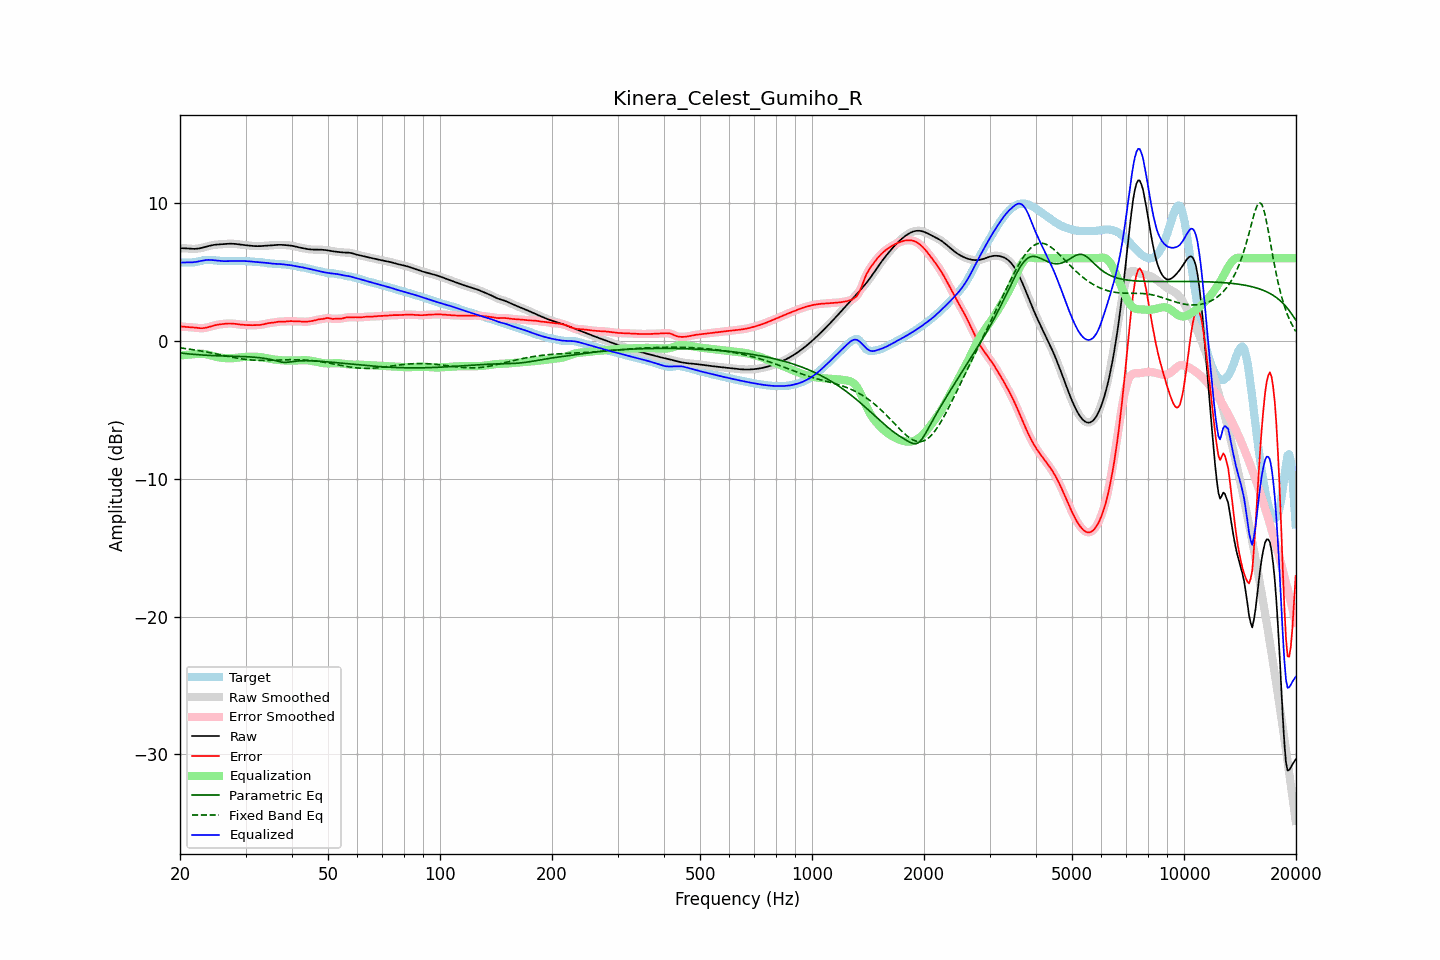

Source data for this figure (header and first rows):
frequency, raw, error, smoothed, error_smoothed, equalization, parametric_eq, fixed_band_eq, equalized_raw, equalized_smoothed, target
20.00, 6.73, 1.05, 6.73, 1.05, -1.05, -0.88, -0.50, 5.68, 5.68, 5.68
20.20, 6.73, 1.04, 6.73, 1.04, -1.04, -0.89, -0.52, 5.68, 5.68, 5.68
20.40, 6.72, 1.03, 6.72, 1.03, -1.03, -0.90, -0.53, 5.69, 5.69, 5.69
20.61, 6.72, 1.02, 6.72, 1.02, -1.02, -0.91, -0.55, 5.69, 5.69, 5.70
20.81, 6.71, 1.01, 6.71, 1.01, -1.01, -0.93, -0.56, 5.69, 5.69, 5.69
21.02, 6.70, 1.01, 6.70, 1.01, -1.00, -0.94, -0.58, 5.69, 5.69, 5.69
21.23, 6.69, 1.00, 6.69, 1.00, -0.99, -0.95, -0.60, 5.69, 5.70, 5.69
21.44, 6.68, 0.99, 6.68, 0.99, -0.98, -0.96, -0.62, 5.70, 5.70, 5.69
21.66, 6.68, 0.98, 6.68, 0.98, -0.97, -0.97, -0.63, 5.71, 5.71, 5.70
21.87, 6.68, 0.97, 6.68, 0.97, -0.96, -0.98, -0.65, 5.72, 5.72, 5.71
22.09, 6.68, 0.95, 6.68, 0.95, -0.95, -0.99, -0.67, 5.74, 5.74, 5.73
22.31, 6.70, 0.94, 6.70, 0.94, -0.94, -1.00, -0.69, 5.76, 5.76, 5.76
22.54, 6.71, 0.93, 6.71, 0.93, -0.93, -1.01, -0.71, 5.78, 5.78, 5.78
22.76, 6.74, 0.92, 6.74, 0.92, -0.93, -1.02, -0.73, 5.81, 5.81, 5.81
22.99, 6.76, 0.92, 6.76, 0.92, -0.93, -1.02, -0.75, 5.83, 5.83, 5.84
23.22, 6.80, 0.93, 6.80, 0.93, -0.94, -1.03, -0.77, 5.85, 5.85, 5.86
23.45, 6.83, 0.95, 6.83, 0.95, -0.96, -1.04, -0.79, 5.87, 5.87, 5.88
23.69, 6.86, 0.98, 6.86, 0.98, -0.99, -1.04, -0.82, 5.88, 5.88, 5.88
23.92, 6.89, 1.01, 6.89, 1.01, -1.01, -1.05, -0.84, 5.88, 5.88, 5.88
24.16, 6.92, 1.05, 6.92, 1.05, -1.05, -1.06, -0.86, 5.88, 5.88, 5.87
24.40, 6.95, 1.08, 6.95, 1.08, -1.08, -1.06, -0.88, 5.87, 5.87, 5.86
24.65, 6.96, 1.12, 6.96, 1.12, -1.11, -1.07, -0.91, 5.86, 5.86, 5.85
24.89, 6.98, 1.14, 6.98, 1.14, -1.14, -1.07, -0.93, 5.84, 5.84, 5.84
25.14, 6.99, 1.17, 6.99, 1.17, -1.16, -1.08, -0.96, 5.83, 5.83, 5.82
25.39, 7.00, 1.19, 7.00, 1.19, -1.19, -1.08, -0.98, 5.81, 5.81, 5.81
25.65, 7.01, 1.20, 7.01, 1.21, -1.21, -1.08, -1.00, 5.80, 5.80, 5.80
25.91, 7.02, 1.22, 7.02, 1.22, -1.22, -1.09, -1.03, 5.79, 5.79, 5.80
26.16, 7.02, 1.23, 7.02, 1.23, -1.24, -1.09, -1.05, 5.79, 5.79, 5.79
26.43, 7.03, 1.24, 7.03, 1.24, -1.25, -1.10, -1.08, 5.79, 5.79, 5.79
26.69, 7.04, 1.25, 7.04, 1.26, -1.26, -1.10, -1.10, 5.79, 5.79, 5.79
26.96, 7.05, 1.26, 7.05, 1.26, -1.26, -1.10, -1.13, 5.79, 5.79, 5.79
27.23, 7.05, 1.27, 7.05, 1.27, -1.26, -1.11, -1.15, 5.79, 5.79, 5.79
27.50, 7.05, 1.26, 7.05, 1.26, -1.26, -1.11, -1.17, 5.80, 5.80, 5.79
27.77, 7.05, 1.25, 7.05, 1.25, -1.25, -1.11, -1.20, 5.80, 5.80, 5.80
28.05, 7.04, 1.24, 7.04, 1.24, -1.24, -1.11, -1.22, 5.80, 5.80, 5.80
28.33, 7.03, 1.23, 7.03, 1.23, -1.23, -1.12, -1.24, 5.80, 5.80, 5.80
28.62, 7.02, 1.21, 7.02, 1.21, -1.21, -1.12, -1.26, 5.80, 5.80, 5.81
28.90, 7.00, 1.19, 7.00, 1.19, -1.20, -1.13, -1.28, 5.80, 5.80, 5.81
29.19, 6.99, 1.18, 6.99, 1.18, -1.19, -1.13, -1.30, 5.80, 5.80, 5.80
29.48, 6.97, 1.17, 6.97, 1.17, -1.17, -1.13, -1.31, 5.80, 5.80, 5.80
29.78, 6.96, 1.16, 6.96, 1.16, -1.16, -1.14, -1.33, 5.80, 5.80, 5.80
30.08, 6.94, 1.16, 6.94, 1.15, -1.15, -1.14, -1.34, 5.79, 5.79, 5.79
30.38, 6.93, 1.15, 6.93, 1.15, -1.15, -1.15, -1.36, 5.78, 5.78, 5.78
30.68, 6.92, 1.14, 6.92, 1.14, -1.14, -1.16, -1.37, 5.77, 5.77, 5.77
30.99, 6.91, 1.14, 6.91, 1.14, -1.14, -1.16, -1.38, 5.76, 5.76, 5.76
31.30, 6.89, 1.14, 6.89, 1.14, -1.14, -1.17, -1.39, 5.75, 5.75, 5.75
31.61, 6.88, 1.14, 6.88, 1.14, -1.14, -1.18, -1.40, 5.74, 5.74, 5.74
31.93, 6.88, 1.15, 6.88, 1.15, -1.14, -1.19, -1.40, 5.73, 5.73, 5.73
32.24, 6.88, 1.15, 6.88, 1.15, -1.15, -1.20, -1.41, 5.73, 5.73, 5.73
32.57, 6.88, 1.16, 6.88, 1.16, -1.16, -1.21, -1.41, 5.71, 5.72, 5.72
32.89, 6.88, 1.17, 6.88, 1.17, -1.18, -1.22, -1.41, 5.70, 5.70, 5.71
33.22, 6.89, 1.18, 6.89, 1.18, -1.19, -1.24, -1.42, 5.69, 5.69, 5.70
33.55, 6.90, 1.21, 6.90, 1.21, -1.21, -1.25, -1.42, 5.68, 5.68, 5.69
33.89, 6.90, 1.24, 6.90, 1.24, -1.23, -1.27, -1.42, 5.67, 5.67, 5.67
34.23, 6.91, 1.26, 6.91, 1.26, -1.25, -1.29, -1.41, 5.66, 5.66, 5.65
34.57, 6.92, 1.29, 6.92, 1.29, -1.28, -1.32, -1.41, 5.64, 5.64, 5.63
34.92, 6.93, 1.30, 6.93, 1.30, -1.30, -1.34, -1.41, 5.63, 5.63, 5.62
35.27, 6.94, 1.32, 6.94, 1.32, -1.32, -1.37, -1.40, 5.61, 5.62, 5.62
35.62, 6.94, 1.33, 6.94, 1.33, -1.34, -1.40, -1.40, 5.60, 5.60, 5.62
35.97, 6.95, 1.35, 6.95, 1.35, -1.36, -1.43, -1.40, 5.60, 5.60, 5.61
... 635 more rows
